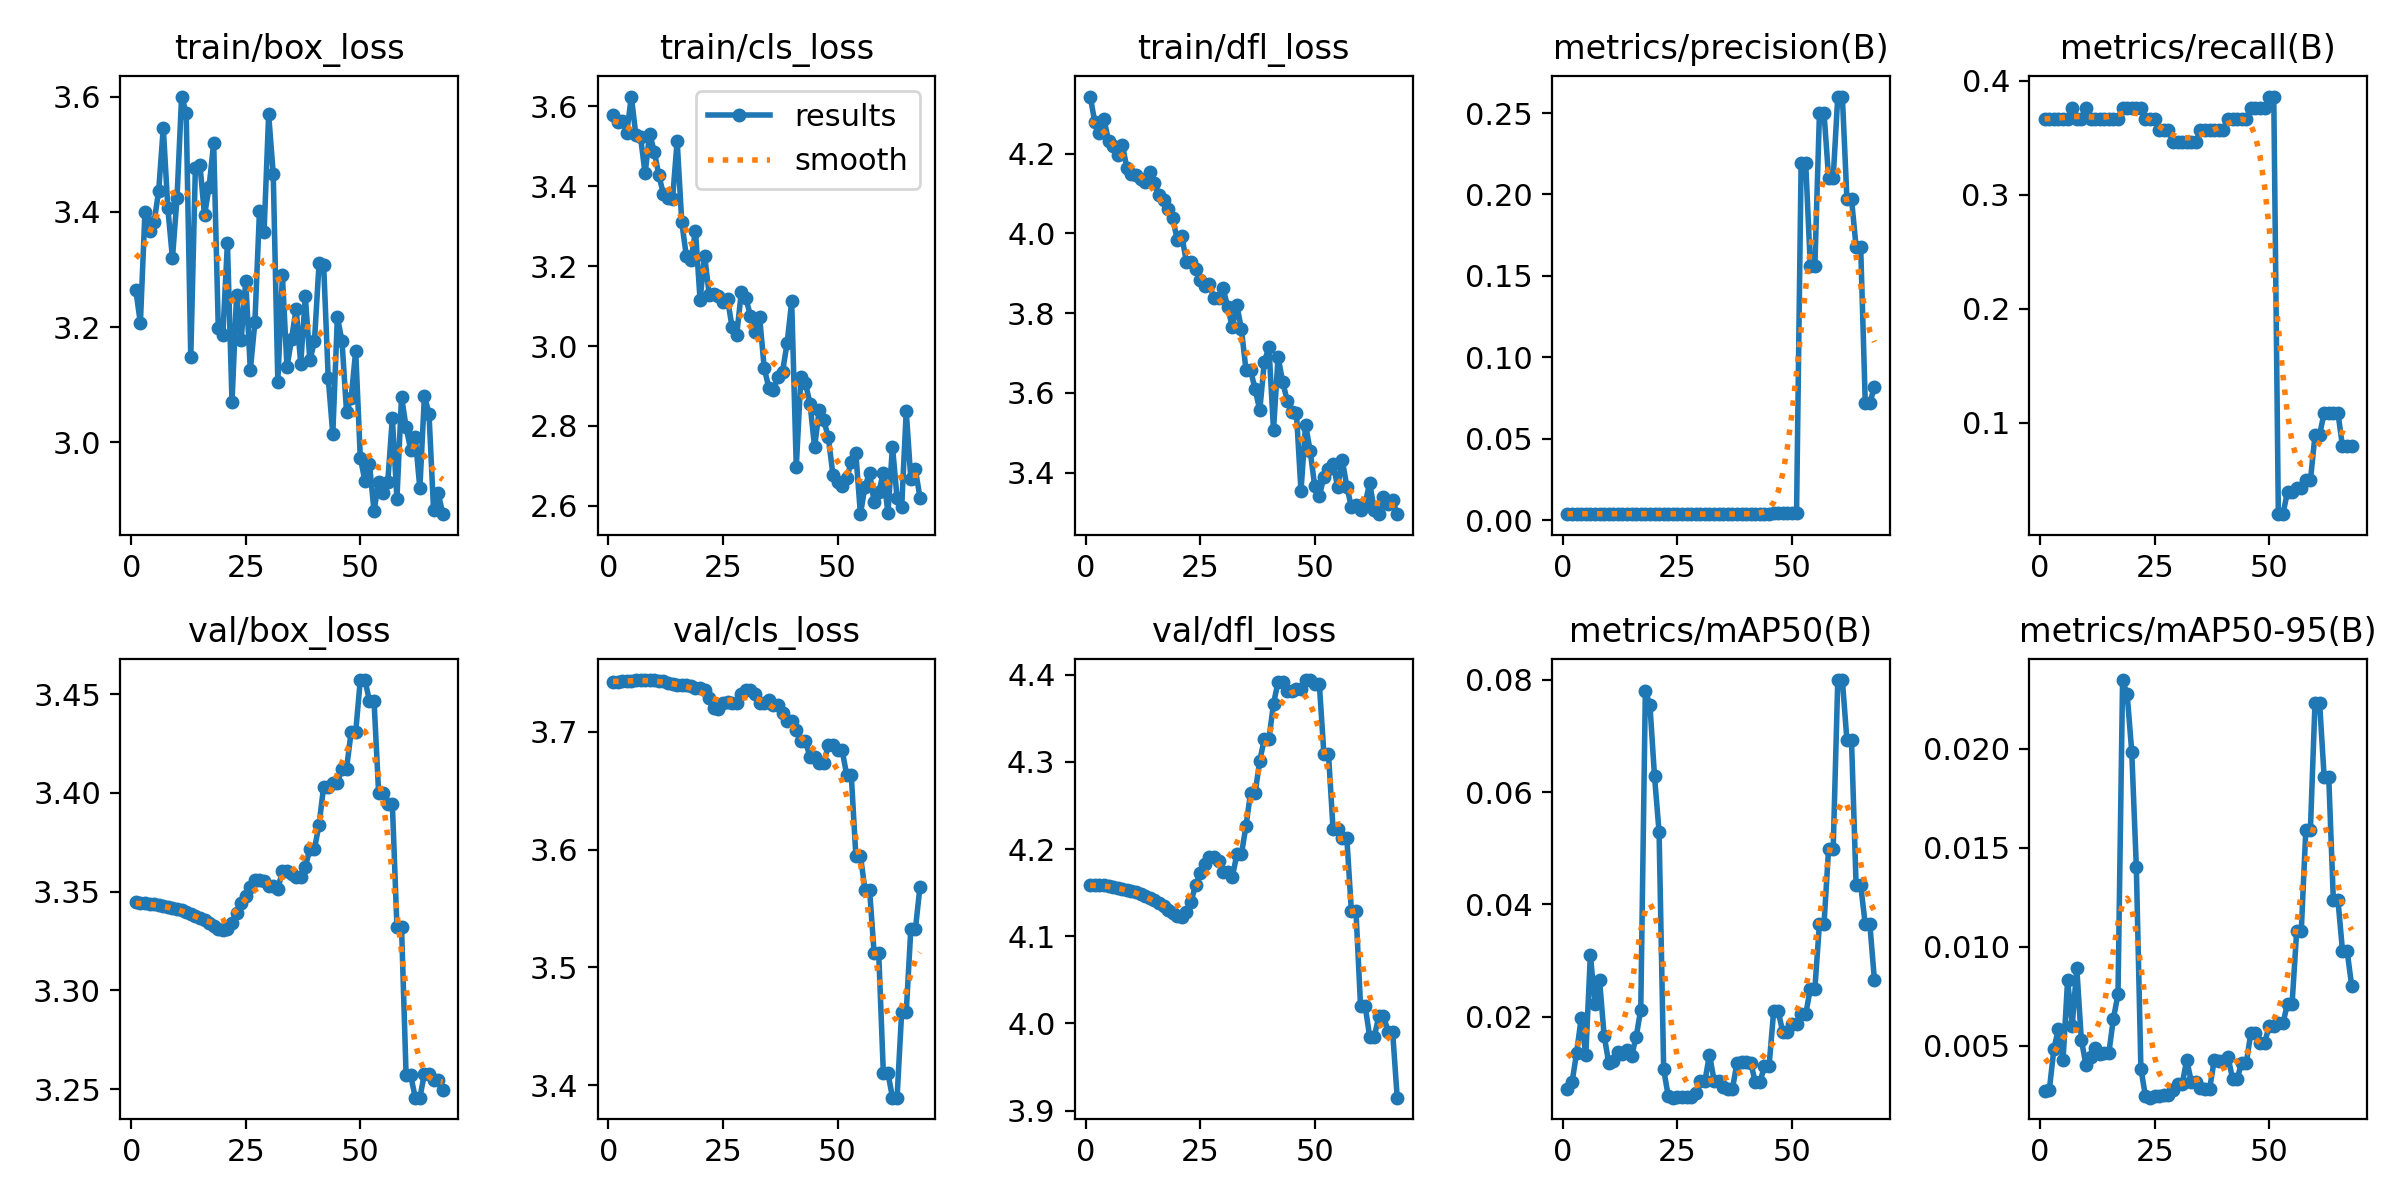

The data file committed next to this chart (first rows):
epoch, train/box_loss, train/cls_loss, train/dfl_loss, metrics/precision(B), metrics/recall(B), metrics/mAP50(B), metrics/mAP50-95(B), val/box_loss, val/cls_loss, val/dfl_loss, lr/pg0, lr/pg1, lr/pg2
1, 3.265, 3.577, 4.343, 0.00398, 0.3663, 0.00718, 0.00272, 3.345, 3.743, 4.159, 2e-05, 2e-05, 2e-05
2, 3.207, 3.559, 4.279, 0.00398, 0.3663, 0.00827, 0.00274, 3.344, 3.743, 4.159, 5.9406e-05, 5.9406e-05, 5.9406e-05
3, 3.4, 3.563, 4.252, 0.00398, 0.3663, 0.01359, 0.00482, 3.344, 3.743, 4.159, 9.802e-05, 9.802e-05, 9.802e-05
4, 3.367, 3.534, 4.287, 0.00398, 0.3663, 0.01973, 0.00586, 3.344, 3.743, 4.159, 0.0001358, 0.0001358, 0.0001358
5, 3.383, 3.624, 4.232, 0.00398, 0.3663, 0.01314, 0.00426, 3.344, 3.744, 4.158, 0.0001729, 0.0001729, 0.0001729
6, 3.437, 3.527, 4.22, 0.00398, 0.3663, 0.031, 0.00831, 3.343, 3.744, 4.157, 0.0002091, 0.0002091, 0.0002091
7, 3.546, 3.524, 4.196, 0.00409, 0.3762, 0.02228, 0.00599, 3.343, 3.744, 4.156, 0.0002446, 0.0002446, 0.0002446
8, 3.406, 3.432, 4.223, 0.00398, 0.3663, 0.02652, 0.00893, 3.342, 3.744, 4.154, 0.0002792, 0.0002792, 0.0002792
9, 3.32, 3.531, 4.164, 0.00398, 0.3663, 0.01661, 0.0053, 3.342, 3.744, 4.154, 0.0003131, 0.0003131, 0.0003131
10, 3.425, 3.487, 4.148, 0.00409, 0.3762, 0.01181, 0.00403, 3.341, 3.744, 4.152, 0.0003461, 0.0003461, 0.0003461
11, 3.6, 3.428, 4.147, 0.00398, 0.3663, 0.01212, 0.00441, 3.341, 3.744, 4.151, 0.0003784, 0.0003784, 0.0003784
12, 3.572, 3.38, 4.136, 0.00398, 0.3663, 0.01375, 0.00486, 3.34, 3.743, 4.149, 0.0004099, 0.0004099, 0.0004099
13, 3.148, 3.37, 4.13, 0.00398, 0.3663, 0.01331, 0.00458, 3.339, 3.742, 4.146, 0.0004406, 0.0004406, 0.0004406
14, 3.476, 3.369, 4.153, 0.00398, 0.3663, 0.01407, 0.00465, 3.337, 3.74, 4.144, 0.0004705, 0.0004705, 0.0004705
15, 3.482, 3.513, 4.127, 0.00398, 0.3663, 0.01296, 0.00463, 3.337, 3.74, 4.142, 0.0004996, 0.0004996, 0.0004996
16, 3.394, 3.31, 4.096, 0.00398, 0.3663, 0.01642, 0.00637, 3.336, 3.74, 4.138, 0.0005279, 0.0005279, 0.0005279
17, 3.444, 3.225, 4.083, 0.00398, 0.3663, 0.02126, 0.00759, 3.334, 3.74, 4.134, 0.0005555, 0.0005555, 0.0005555
18, 3.52, 3.215, 4.061, 0.00409, 0.3762, 0.07804, 0.02348, 3.332, 3.739, 4.131, 0.0005822, 0.0005822, 0.0005822
19, 3.199, 3.288, 4.038, 0.00409, 0.3762, 0.07551, 0.02275, 3.331, 3.738, 4.127, 0.0006081, 0.0006081, 0.0006081
20, 3.187, 3.116, 3.984, 0.00409, 0.3762, 0.0628, 0.01986, 3.331, 3.737, 4.124, 0.0006333, 0.0006333, 0.0006333
21, 3.346, 3.225, 3.993, 0.00409, 0.3762, 0.05284, 0.01403, 3.331, 3.736, 4.122, 0.0006576, 0.0006576, 0.0006576
22, 3.07, 3.129, 3.928, 0.00409, 0.3762, 0.01059, 0.00383, 3.334, 3.729, 4.128, 0.0006812, 0.0006812, 0.0006812
23, 3.256, 3.131, 3.93, 0.00398, 0.3663, 0.00579, 0.00244, 3.339, 3.721, 4.14, 0.000704, 0.000704, 0.000704
24, 3.178, 3.126, 3.91, 0.00398, 0.3663, 0.00555, 0.00237, 3.344, 3.72, 4.159, 0.000726, 0.000726, 0.000726
25, 3.28, 3.11, 3.884, 0.00398, 0.3663, 0.00559, 0.00244, 3.348, 3.724, 4.172, 0.0007472, 0.0007472, 0.0007472
26, 3.126, 3.116, 3.868, 0.00387, 0.3564, 0.00573, 0.00243, 3.352, 3.725, 4.183, 0.0007675, 0.0007675, 0.0007675
27, 3.209, 3.047, 3.874, 0.00387, 0.3564, 0.00564, 0.00251, 3.356, 3.724, 4.191, 0.0007872, 0.0007872, 0.0007872
28, 3.402, 3.028, 3.837, 0.00387, 0.3564, 0.00564, 0.00251, 3.356, 3.724, 4.191, 0.000806, 0.000806, 0.000806
29, 3.365, 3.134, 3.838, 0.00376, 0.3465, 0.0063, 0.00274, 3.355, 3.732, 4.186, 0.000824, 0.000824, 0.000824
30, 3.569, 3.119, 3.862, 0.00376, 0.3465, 0.00851, 0.00304, 3.353, 3.736, 4.174, 0.0008412, 0.0008412, 0.0008412
31, 3.466, 3.076, 3.816, 0.00376, 0.3465, 0.00851, 0.00304, 3.353, 3.736, 4.174, 0.0008577, 0.0008577, 0.0008577
32, 3.105, 3.034, 3.765, 0.00376, 0.3465, 0.01324, 0.00428, 3.351, 3.732, 4.168, 0.0008733, 0.0008733, 0.0008733
33, 3.29, 3.072, 3.821, 0.00376, 0.3465, 0.0086, 0.00317, 3.36, 3.725, 4.194, 0.0008882, 0.0008882, 0.0008882
34, 3.131, 2.945, 3.76, 0.00376, 0.3465, 0.0086, 0.00317, 3.36, 3.725, 4.194, 0.0009022, 0.0009022, 0.0009022
35, 3.179, 2.896, 3.657, 0.00387, 0.3564, 0.00745, 0.00287, 3.359, 3.727, 4.227, 0.0009155, 0.0009155, 0.0009155
36, 3.232, 2.89, 3.657, 0.00387, 0.3564, 0.00706, 0.00281, 3.357, 3.723, 4.265, 0.000928, 0.000928, 0.000928
37, 3.137, 2.923, 3.609, 0.00387, 0.3564, 0.00706, 0.00281, 3.357, 3.723, 4.265, 0.0009397, 0.0009397, 0.0009397
38, 3.253, 2.936, 3.557, 0.00387, 0.3564, 0.01181, 0.00426, 3.362, 3.716, 4.301, 0.0009505, 0.0009505, 0.0009505
39, 3.142, 3.007, 3.678, 0.00387, 0.3564, 0.0119, 0.00424, 3.372, 3.71, 4.326, 0.0009606, 0.0009606, 0.0009606
40, 3.176, 3.112, 3.716, 0.00387, 0.3564, 0.0119, 0.00424, 3.372, 3.71, 4.326, 0.00097, 0.00097, 0.00097
41, 3.311, 2.697, 3.507, 0.004, 0.3663, 0.01178, 0.00444, 3.384, 3.701, 4.367, 0.0009785, 0.0009785, 0.0009785
42, 3.308, 2.922, 3.69, 0.0041, 0.3663, 0.0083, 0.00333, 3.403, 3.692, 4.392, 0.0009862, 0.0009862, 0.0009862
43, 3.112, 2.908, 3.628, 0.0041, 0.3663, 0.0083, 0.00333, 3.403, 3.692, 4.392, 0.0009931, 0.0009931, 0.0009931
44, 3.014, 2.856, 3.58, 0.00412, 0.3663, 0.01115, 0.00413, 3.405, 3.679, 4.382, 0.0009993, 0.0009993, 0.0009993
45, 3.217, 2.747, 3.552, 0.00412, 0.3663, 0.01115, 0.00413, 3.405, 3.679, 4.382, 0.001005, 0.001005, 0.001005
46, 3.176, 2.84, 3.55, 0.00426, 0.3762, 0.02094, 0.00564, 3.412, 3.674, 4.384, 0.001009, 0.001009, 0.001009
47, 3.053, 2.814, 3.354, 0.00426, 0.3762, 0.02094, 0.00564, 3.412, 3.674, 4.384, 0.001013, 0.001013, 0.001013
48, 3.077, 2.771, 3.52, 0.00432, 0.3762, 0.01722, 0.00515, 3.431, 3.689, 4.394, 0.001016, 0.001016, 0.001016
49, 3.159, 2.678, 3.455, 0.00432, 0.3762, 0.01722, 0.00515, 3.431, 3.689, 4.394, 0.001018, 0.001018, 0.001018
50, 2.974, 2.66, 3.366, 0.00447, 0.3861, 0.01864, 0.00599, 3.457, 3.684, 4.39, 0.00102, 0.00102, 0.00102
51, 2.934, 2.649, 3.341, 0.00447, 0.3861, 0.01864, 0.00599, 3.457, 3.684, 4.39, 0.00101, 0.00101, 0.00101
52, 2.963, 2.67, 3.389, 0.2195, 0.0198, 0.0204, 0.00612, 3.447, 3.664, 4.309, 0.00101, 0.00101, 0.00101
53, 2.881, 2.709, 3.408, 0.2195, 0.0198, 0.0204, 0.00612, 3.447, 3.664, 4.309, 0.0009902, 0.0009902, 0.0009902
54, 2.931, 2.732, 3.422, 0.1563, 0.0396, 0.02494, 0.00713, 3.4, 3.595, 4.223, 0.0009704, 0.0009704, 0.0009704
55, 2.912, 2.579, 3.365, 0.1563, 0.0396, 0.02494, 0.00713, 3.4, 3.595, 4.223, 0.0009506, 0.0009506, 0.0009506
56, 2.932, 2.648, 3.432, 0.2498, 0.04299, 0.03658, 0.01078, 3.394, 3.566, 4.213, 0.0009308, 0.0009308, 0.0009308
57, 3.043, 2.683, 3.365, 0.2498, 0.04299, 0.03658, 0.01078, 3.394, 3.566, 4.213, 0.000911, 0.000911, 0.000911
58, 2.902, 2.61, 3.314, 0.2102, 0.0495, 0.04993, 0.01592, 3.332, 3.512, 4.129, 0.0008912, 0.0008912, 0.0008912
59, 3.079, 2.634, 3.319, 0.2102, 0.0495, 0.04993, 0.01592, 3.332, 3.512, 4.129, 0.0008714, 0.0008714, 0.0008714
60, 3.027, 2.682, 3.305, 0.2601, 0.08911, 0.07997, 0.02233, 3.257, 3.41, 4.02, 0.0008516, 0.0008516, 0.0008516
... 8 more rows
